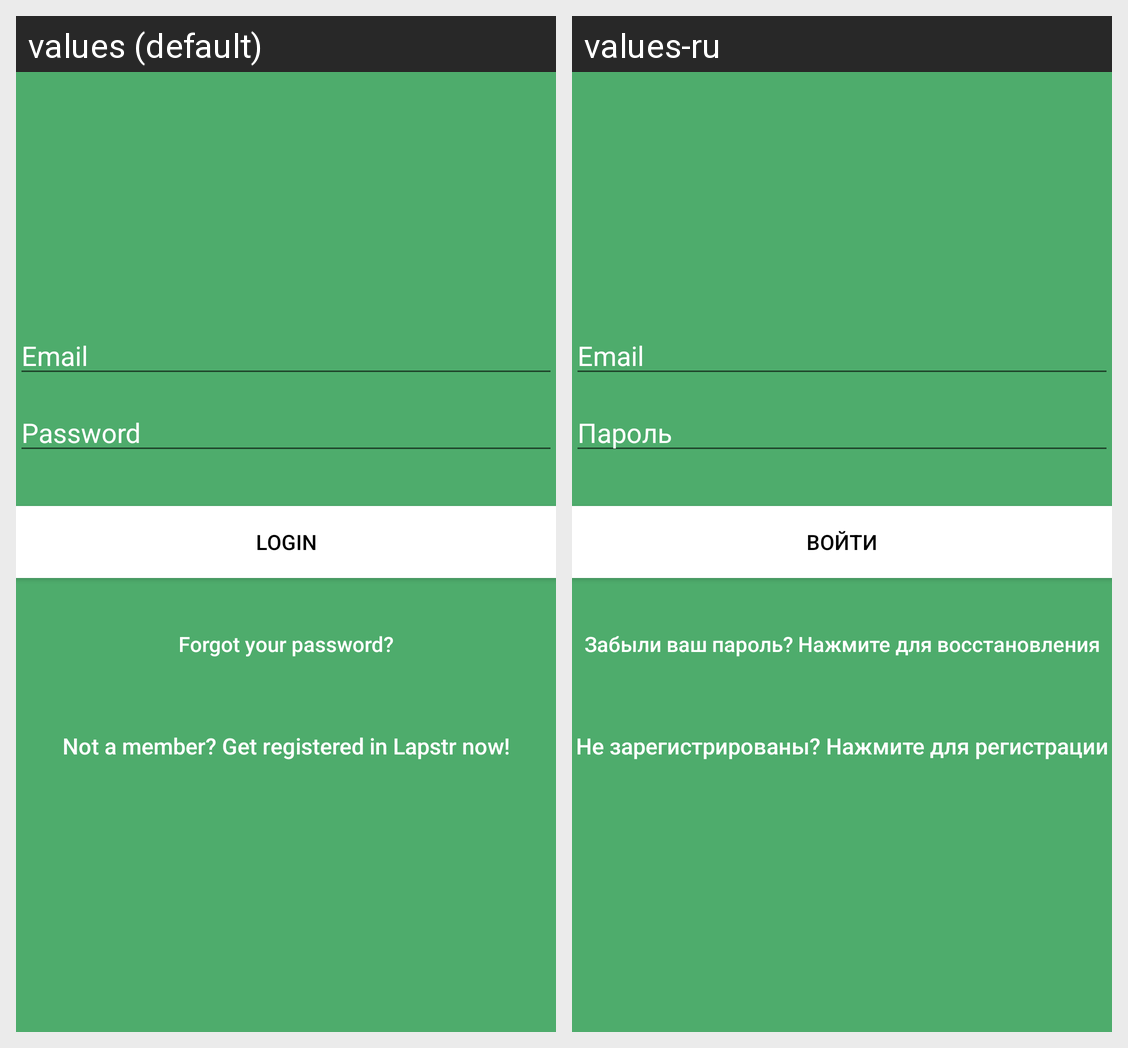

Here is an Android app screen in its default locale and in the app's own translations. Write out the translated-string differences for the strings that appear on this screen.
Android screen res/layout/activity_login.xml rendered under 2 locales, left to right: values (default), values-ru. Device: Nexus 5 (rendered at 1080×1920; each locale shown at half size, 540×960, under a caption strip naming it); theme AppTheme.NoActionBar.
Strings drawn on this screen, with the default value and each locale's value (text and hints the layout hard-codes, and strings that could not be matched under every locale, appear in the picture but are not listed):

hint_email
  values: Email
  values-ru: Email  [not translated; the default value is used]

hint_password
  values: Password
  values-ru: Пароль

btn_login
  values: LOGIN
  values-ru: ВОЙТИ

btn_forgot_password
  values: Forgot your password?
  values-ru: Забыли ваш пароль? Нажмите для восстановления

btn_link_to_registerr
  values: Not a member? Get registered in Lapstr now!
  values-ru: Не зарегистрированы? Нажмите для регистрации
